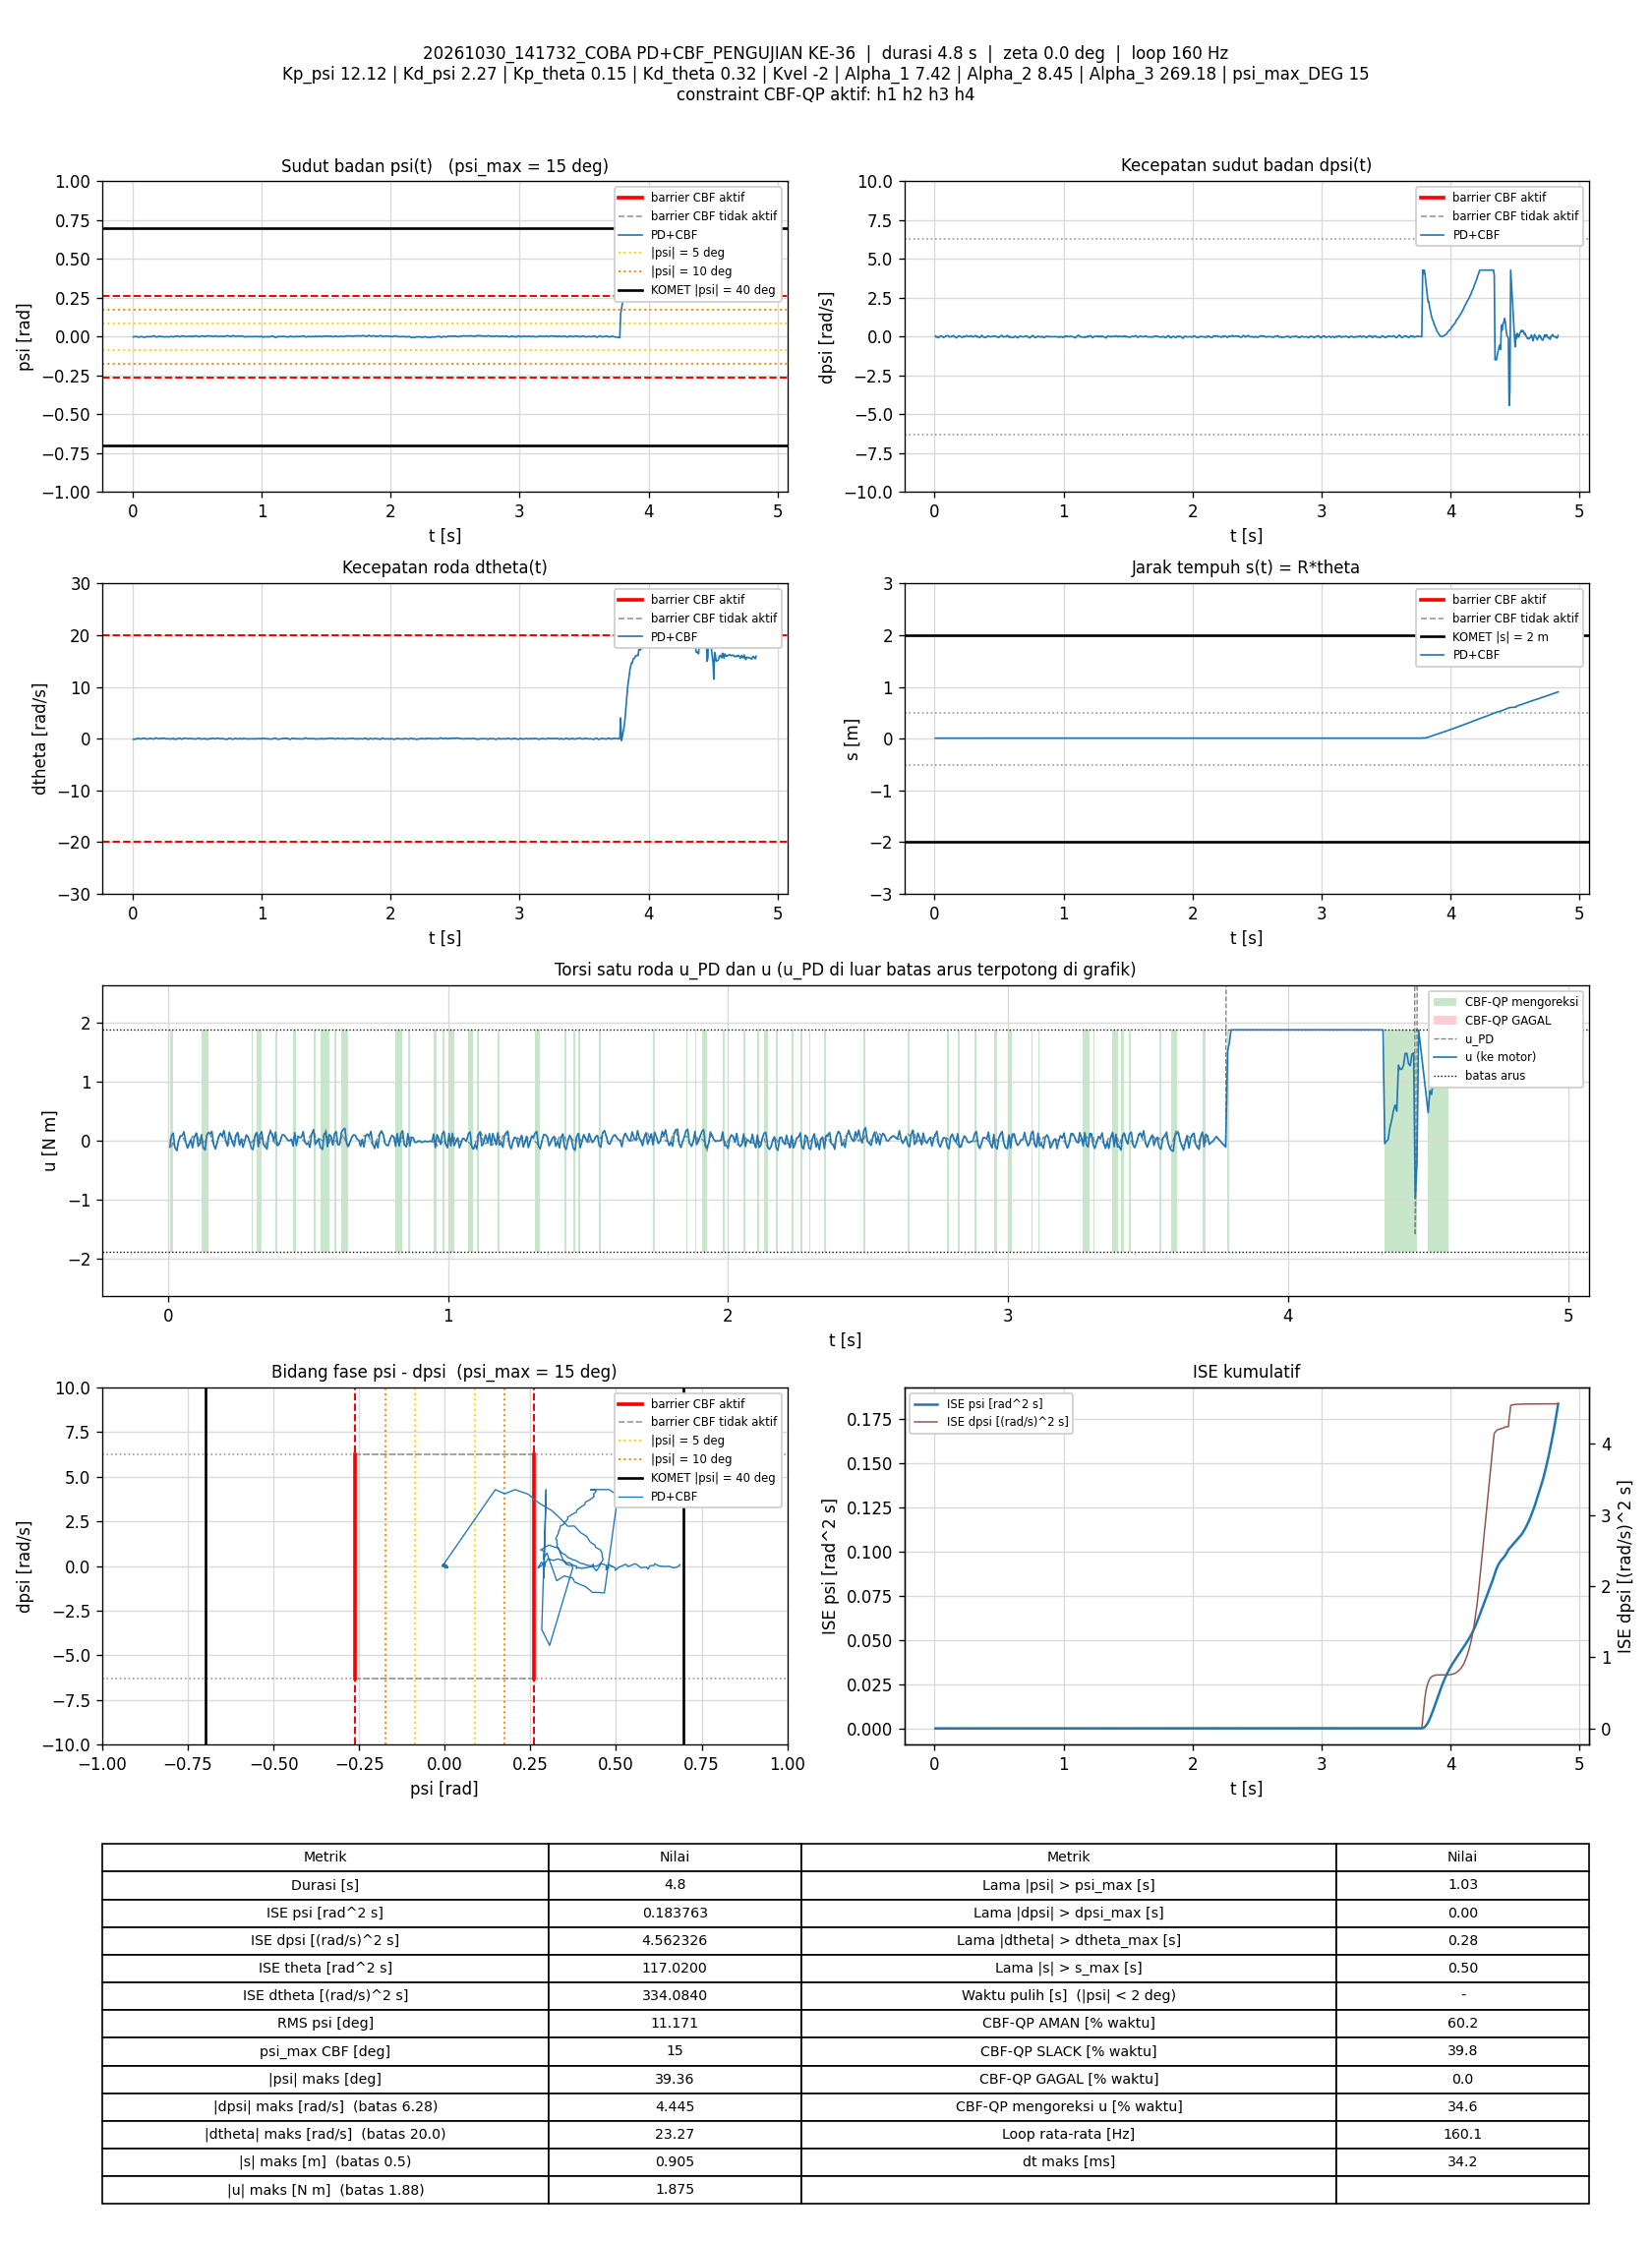

Source data for this figure (header and first rows):
t_s, theta_rad, dtheta_rad_s, psi_rad, dpsi_rad_s, error_theta, error_dtheta, error_psi, error_dpsi, u_PD_Nm, u_Nm, status_cbf, dorong_N, ISE_theta, ISE_dtheta, ISE_psi, ISE_dpsi, Kp_psi, Kd_psi, Kp_theta, Kd_theta, Kvel, Alpha_1, Alpha_2
0.006732, 0.2245, -0.1137, -0.001902, 0.03945, -0.2245, 0.1137, 0.001902, -0.03945, 0.03009, -0.1076, SLACK, 0, 0.0003392, 8.7097538e-05, 2.435774e-08, 1.0475449e-05, 12.12, 2.27, 0.15, 0.32, -2, 7.42, 8.45
0.0128, 0.2274, -0.1291, 0.0006304, -0.02757, -0.2274, 0.1291, -0.0006304, 0.02757, -0.09625, 0.09091, SLACK, 0, 0.0006527, 0.0001881, 2.6767272e-08, 1.5084249e-05, 12.12, 2.27, 0.15, 0.32, -2, 7.42, 8.45
0.0188, 0.2271, -0.0306, -0.0008099, 0.002808, -0.2271, 0.0306, 0.0008099, -0.002808, -0.01323, 0.1295, SLACK, 0, 0.0009622, 0.0001938, 3.0704905e-08, 1.5131578e-05, 12.12, 2.27, 0.15, 0.32, -2, 7.42, 8.45
0.02479, 0.2285, -0.07005, 0.0006473, -0.04436, -0.2285, 0.07005, -0.0006473, 0.04436, -0.1153, -0.1153, AMAN, 0, 0.001275, 0.0002232, 3.3216758e-08, 2.6926691e-05, 12.12, 2.27, 0.15, 0.32, -2, 7.42, 8.45
0.03173, 0.2305, -0.06473, 0.001813, -0.07447, -0.2305, 0.06473, -0.001813, 0.07447, -0.1678, -0.1642, AMAN, 0, 0.001644, 0.0002522, 5.5996348e-08, 6.5373869e-05, 12.12, 2.27, 0.15, 0.32, -2, 7.42, 8.45
0.03788, 0.2295, 0.07096, -0.001106, -0.00905, -0.2295, -0.07096, 0.001106, 0.00905, -0.01124, -0.01124, AMAN, 0, 0.001967, 0.0002832, 6.3513604e-08, 6.5877364e-05, 12.12, 2.27, 0.15, 0.32, -2, 7.42, 8.45
0.0438, 0.2272, 0.1133, -0.003736, 0.03905, -0.2272, -0.1133, 0.003736, -0.03905, 0.07962, 0.07962, AMAN, 0, 0.002273, 0.0003592, 1.4616157e-07, 7.4904749e-05, 12.12, 2.27, 0.15, 0.32, -2, 7.42, 8.45
0.0508, 0.2259, 0.04334, -0.003393, 0.04891, -0.2259, -0.04334, 0.003393, -0.04891, 0.08377, 0.08377, AMAN, 0, 0.002631, 0.0003724, 2.2678197e-07, 9.1658557e-05, 12.12, 2.27, 0.15, 0.32, -2, 7.42, 8.45
0.0569, 0.2265, -0.02762, -0.001604, 0.02266, -0.2265, 0.02762, 0.001604, -0.02266, 0.02316, 0.153, SLACK, 0, 0.002943, 0.0003771, 2.4246262e-07, 9.4788235e-05, 12.12, 2.27, 0.15, 0.32, -2, 7.42, 8.45
0.06373, 0.2281, -0.05093, 0.0001935, -0.005053, -0.2281, 0.05093, -0.0001935, 0.005053, -0.02542, -0.02542, AMAN, 0, 0.003299, 0.0003948, 2.4271852e-07, 9.4962645e-05, 12.12, 2.27, 0.15, 0.32, -2, 7.42, 8.45
0.0698, 0.2303, -0.04224, 0.001196, -0.05475, -0.2303, 0.04224, -0.001196, 0.05475, -0.1233, -0.1233, AMAN, 0, 0.003621, 0.0004056, 2.514071e-07, 0.0001132, 12.12, 2.27, 0.15, 0.32, -2, 7.42, 8.45
0.07582, 0.2307, 0.04651, -0.0001957, -0.0281, -0.2307, -0.04651, 0.0001957, 0.0281, -0.05128, -0.05128, AMAN, 0, 0.003941, 0.0004186, 2.5163767e-07, 0.0001179, 12.12, 2.27, 0.15, 0.32, -2, 7.42, 8.45
0.08181, 0.2285, 0.09847, -0.003174, 0.0116, -0.2285, -0.09847, 0.003174, -0.0116, 0.01938, 0.01938, AMAN, 0, 0.004254, 0.0004767, 3.1198455e-07, 0.0001187, 12.12, 2.27, 0.15, 0.32, -2, 7.42, 8.45
0.0878, 0.2267, 0.08117, -0.004122, 0.04384, -0.2267, -0.08117, 0.004122, -0.04384, 0.07554, -0.1198, SLACK, 0, 0.004562, 0.0005162, 4.1383692e-07, 0.0001302, 12.12, 2.27, 0.15, 0.32, -2, 7.42, 8.45
0.094, 0.2263, 0.01747, -0.003181, 0.04038, -0.2263, -0.01747, 0.003181, -0.04038, 0.0587, 0.0587, AMAN, 0, 0.004879, 0.0005181, 4.7649348e-07, 0.0001403, 12.12, 2.27, 0.15, 0.32, -2, 7.42, 8.45
0.1017, 0.2256, 0.03152, -0.00339, 0.07102, -0.2256, -0.03152, 0.00339, -0.07102, 0.1302, 0.1302, AMAN, 0, 0.005273, 0.0005258, 5.6548269e-07, 0.0001794, 12.12, 2.27, 0.15, 0.32, -2, 7.42, 8.45
0.1078, 0.2264, -0.04585, -0.00111, 0.03585, -0.2264, 0.04585, 0.00111, -0.03585, 0.05325, -0.09218, SLACK, 0, 0.005586, 0.0005386, 5.7300309e-07, 0.0001872, 12.12, 2.27, 0.15, 0.32, -2, 7.42, 8.45
0.1138, 0.2296, -0.06803, 0.001717, -0.02077, -0.2296, 0.06803, -0.001717, 0.02077, -0.04812, -0.04812, AMAN, 0, 0.0059, 0.0005662, 5.9056337e-07, 0.0001898, 12.12, 2.27, 0.15, 0.32, -2, 7.42, 8.45
0.1198, 0.2277, -0.03201, -0.0005816, -0.01038, -0.2277, 0.03201, 0.0005816, 0.01038, -0.04086, 0.1039, SLACK, 0, 0.006211, 0.0005724, 5.9259314e-07, 0.0001905, 12.12, 2.27, 0.15, 0.32, -2, 7.42, 8.45
0.1258, 0.2278, 0.002566, -0.0007708, 0.008137, -0.2278, -0.002566, 0.0007708, -0.008137, 0.00995, -0.1165, SLACK, 0, 0.006522, 0.0005724, 5.9615804e-07, 0.0001908, 12.12, 2.27, 0.15, 0.32, -2, 7.42, 8.45
0.1327, 0.2297, -0.03133, 0.001438, -0.01598, -0.2297, 0.03133, -0.001438, 0.01598, -0.02886, -0.1555, SLACK, 0, 0.006888, 0.0005792, 6.105027e-07, 0.0001926, 12.12, 2.27, 0.15, 0.32, -2, 7.42, 8.45
0.1388, 0.2295, 0.0865, -0.0005395, 0.03265, -0.2295, -0.0865, 0.0005395, -0.03265, 0.09526, 0.09379, AMAN, 0, 0.007208, 0.0006246, 6.1226857e-07, 0.0001991, 12.12, 2.27, 0.15, 0.32, -2, 7.42, 8.45
0.1448, 0.2268, 0.06291, -0.002096, 0.06596, -0.2268, -0.06291, 0.002096, -0.06596, 0.1445, 0.1394, AMAN, 0, 0.007516, 0.0006483, 6.3861497e-07, 0.0002252, 12.12, 2.27, 0.15, 0.32, -2, 7.42, 8.45
0.1508, 0.2289, -8.9371213e-05, 0.001186, 0.04651, -0.2289, 8.9371213e-05, -0.001186, -0.04651, 0.1199, 0.1199, AMAN, 0, 0.007831, 0.0006483, 6.4706128e-07, 0.0002382, 12.12, 2.27, 0.15, 0.32, -2, 7.42, 8.45
0.1568, 0.231, -0.0504, 0.003515, -0.007184, -0.231, 0.0504, -0.003515, 0.007184, 0.01016, 0.159, SLACK, 0, 0.008151, 0.0006636, 7.2125489e-07, 0.0002385, 12.12, 2.27, 0.15, 0.32, -2, 7.42, 8.45
0.1637, 0.2325, -0.06027, 0.004445, -0.04915, -0.2325, 0.06027, -0.004445, 0.04915, -0.07699, -0.07699, AMAN, 0, 0.008526, 0.0006888, 8.5817146e-07, 0.0002552, 12.12, 2.27, 0.15, 0.32, -2, 7.42, 8.45
0.1699, 0.2351, -0.01664, 0.004997, -0.08526, -0.2351, 0.01664, -0.004997, 0.08526, -0.1383, -0.1367, AMAN, 0, 0.008868, 0.0006905, 1.0126952e-06, 0.0003002, 12.12, 2.27, 0.15, 0.32, -2, 7.42, 8.45
0.1758, 0.2349, 0.1187, 0.001944, -0.03836, -0.2349, -0.1187, -0.001944, 0.03836, -0.02555, -0.02555, AMAN, 0, 0.009192, 0.0007733, 1.0349274e-06, 0.0003089, 12.12, 2.27, 0.15, 0.32, -2, 7.42, 8.45
0.1818, 0.2316, 0.1557, -0.001724, 0.01959, -0.2316, -0.1557, 0.001724, -0.01959, 0.07343, 0.07343, AMAN, 0, 0.009514, 0.0009189, 1.0527586e-06, 0.0003112, 12.12, 2.27, 0.15, 0.32, -2, 7.42, 8.45
0.1878, 0.2296, 0.1069, -0.002423, 0.05384, -0.2296, -0.1069, 0.002423, -0.05384, 0.1271, 0.1271, AMAN, 0, 0.009831, 0.0009874, 1.0879687e-06, 0.0003285, 12.12, 2.27, 0.15, 0.32, -2, 7.42, 8.45
0.1939, 0.2297, 0.04035, -0.001323, 0.03638, -0.2297, -0.04035, 0.001323, -0.03638, 0.07947, 0.07947, AMAN, 0, 0.01015, 0.0009973, 1.0985478e-06, 0.0003365, 12.12, 2.27, 0.15, 0.32, -2, 7.42, 8.45
0.1998, 0.2312, -0.00103, 0.0005299, 0.01067, -0.2312, 0.00103, -0.0005299, -0.01067, 0.03031, 0.1743, SLACK, 0, 0.01047, 0.0009973, 1.1002287e-06, 0.0003372, 12.12, 2.27, 0.15, 0.32, -2, 7.42, 8.45
0.2068, 0.2323, -0.009338, 0.001465, -0.007717, -0.2323, 0.009338, -0.001465, 0.007717, -0.002754, -0.002754, AMAN, 0, 0.01085, 0.0009979, 1.1151979e-06, 0.0003376, 12.12, 2.27, 0.15, 0.32, -2, 7.42, 8.45
0.2128, 0.2344, -0.0313, 0.002929, -0.05142, -0.2344, 0.0313, -0.002929, 0.05142, -0.09123, -0.09123, AMAN, 0, 0.01118, 0.001004, 1.1666082e-06, 0.0003535, 12.12, 2.27, 0.15, 0.32, -2, 7.42, 8.45
0.219, 0.2351, 0.0769, 0.001577, -0.01971, -0.2351, -0.0769, -0.001577, 0.01971, -0.001018, 0.1443, SLACK, 0, 0.01152, 0.00104, 1.1818938e-06, 0.0003559, 12.12, 2.27, 0.15, 0.32, -2, 7.42, 8.45
0.225, 0.2332, 0.1078, -0.0008605, 0.01546, -0.2332, -0.1078, 0.0008605, -0.01546, 0.05917, 0.05917, AMAN, 0, 0.01184, 0.00111, 1.1863326e-06, 0.0003573, 12.12, 2.27, 0.15, 0.32, -2, 7.42, 8.45
0.2308, 0.234, 0.0395, 0.0001906, -0.02424, -0.234, -0.0395, -0.0001906, 0.02424, -0.04007, -0.04007, AMAN, 0, 0.01216, 0.001119, 1.1865454e-06, 0.0003607, 12.12, 2.27, 0.15, 0.32, -2, 7.42, 8.45
0.2368, 0.2344, 0.07819, -6.6728067e-05, 0.003074, -0.2344, -0.07819, 6.6728067e-05, -0.003074, 0.03119, -0.09476, SLACK, 0, 0.01249, 0.001156, 1.1865721e-06, 0.0003608, 12.12, 2.27, 0.15, 0.32, -2, 7.42, 8.45
0.2428, 0.2332, 0.09149, -0.00128, 0.03372, -0.2332, -0.09149, 0.00128, -0.03372, 0.0903, 0.0903, AMAN, 0, 0.01282, 0.001206, 1.1964122e-06, 0.0003676, 12.12, 2.27, 0.15, 0.32, -2, 7.42, 8.45
0.2488, 0.2316, 0.09219, -0.002476, 0.0625, -0.2316, -0.09219, 0.002476, -0.0625, 0.1414, 0.1414, AMAN, 0, 0.01314, 0.001257, 1.2331538e-06, 0.000391, 12.12, 2.27, 0.15, 0.32, -2, 7.42, 8.45
0.2557, 0.232, -0.008175, -0.0005901, 0.02799, -0.232, 0.008175, 0.0005901, -0.02799, 0.05377, -0.07349, SLACK, 0, 0.01351, 0.001257, 1.2355682e-06, 0.0003965, 12.12, 2.27, 0.15, 0.32, -2, 7.42, 8.45
0.2618, 0.232, -0.02459, -0.0002134, 0.0176, -0.232, 0.02459, 0.0002134, -0.0176, 0.02949, 0.02949, AMAN, 0, 0.01384, 0.001261, 1.2358453e-06, 0.0003984, 12.12, 2.27, 0.15, 0.32, -2, 7.42, 8.45
0.2678, 0.2312, -0.002243, -0.001352, 0.0148, -0.2312, 0.002243, 0.001352, -0.0148, 0.01649, -0.1106, SLACK, 0, 0.01416, 0.001261, 1.2467813e-06, 0.0003997, 12.12, 2.27, 0.15, 0.32, -2, 7.42, 8.45
0.2738, 0.2312, -0.03324, -0.0008013, 0.002008, -0.2312, 0.03324, 0.0008013, -0.002008, -0.01579, -0.01579, AMAN, 0, 0.01448, 0.001268, 1.2506345e-06, 0.0003997, 12.12, 2.27, 0.15, 0.32, -2, 7.42, 8.45
0.2798, 0.2298, 0.01668, -0.00203, 0.05117, -0.2298, -0.01668, 0.00203, -0.05117, 0.09689, 0.09689, AMAN, 0, 0.0148, 0.001269, 1.2753638e-06, 0.0004154, 12.12, 2.27, 0.15, 0.32, -2, 7.42, 8.45
0.2859, 0.2291, -0.0288, -0.001525, 0.04198, -0.2291, 0.0288, 0.001525, -0.04198, 0.06759, 0.06759, AMAN, 0, 0.01512, 0.001274, 1.2896107e-06, 0.0004262, 12.12, 2.27, 0.15, 0.32, -2, 7.42, 8.45
0.2918, 0.2306, -0.08229, 0.0006367, -0.002255, -0.2306, 0.08229, -0.0006367, 0.002255, -0.02374, -0.02374, AMAN, 0, 0.01543, 0.001314, 1.2920082e-06, 0.0004262, 12.12, 2.27, 0.15, 0.32, -2, 7.42, 8.45
0.2978, 0.2321, -0.05759, 0.001633, -0.01438, -0.2321, 0.05759, -0.001633, 0.01438, -0.03128, -0.1279, SLACK, 0, 0.01576, 0.001334, 1.3079874e-06, 0.0004275, 12.12, 2.27, 0.15, 0.32, -2, 7.42, 8.45
0.3038, 0.2319, -0.01391, 0.0008591, -0.002788, -0.2319, 0.01391, -0.0008591, 0.002788, -0.0003669, -0.1485, SLACK, 0, 0.01608, 0.001335, 1.3123906e-06, 0.0004275, 12.12, 2.27, 0.15, 0.32, -2, 7.42, 8.45
0.3108, 0.2304, 0.03573, -0.0008941, 0.03692, -0.2304, -0.03573, 0.0008941, -0.03692, 0.0844, 0.0844, AMAN, 0, 0.01645, 0.001344, 1.3179908e-06, 0.0004371, 12.12, 2.27, 0.15, 0.32, -2, 7.42, 8.45
0.3169, 0.2284, 0.04911, -0.002249, 0.07129, -0.2284, -0.04911, 0.002249, -0.07129, 0.1503, 0.1411, AMAN, 0, 0.01677, 0.001359, 1.3489101e-06, 0.0004681, 12.12, 2.27, 0.15, 0.32, -2, 7.42, 8.45
0.3228, 0.2286, -0.07719, 0.0002011, 0.02812, -0.2286, 0.07719, -0.0002011, -0.02812, 0.04157, -0.1024, SLACK, 0, 0.01708, 0.001394, 1.3491479e-06, 0.0004728, 12.12, 2.27, 0.15, 0.32, -2, 7.42, 8.45
0.3288, 0.231, -0.1092, 0.00291, -0.01691, -0.231, 0.1092, -0.00291, 0.01691, -0.03807, 0.105, SLACK, 0, 0.0174, 0.001466, 1.3999387e-06, 0.0004745, 12.12, 2.27, 0.15, 0.32, -2, 7.42, 8.45
0.3348, 0.2301, -0.01584, 0.001149, 0.02199, -0.2301, 0.01584, -0.001149, -0.02199, 0.05878, 0.1553, SLACK, 0, 0.01771, 0.001467, 1.407857e-06, 0.0004774, 12.12, 2.27, 0.15, 0.32, -2, 7.42, 8.45
0.3408, 0.2313, -0.08434, 0.003004, -0.02943, -0.2313, 0.08434, -0.003004, 0.02943, -0.05739, -0.05739, AMAN, 0, 0.01804, 0.00151, 1.4620304e-06, 0.0004826, 12.12, 2.27, 0.15, 0.32, -2, 7.42, 8.45
0.3478, 0.2346, -0.06051, 0.005116, -0.06621, -0.2346, 0.06051, -0.005116, 0.06621, -0.1076, -0.1076, AMAN, 0, 0.01842, 0.001536, 1.6449257e-06, 0.0005132, 12.12, 2.27, 0.15, 0.32, -2, 7.42, 8.45
0.3538, 0.2349, 0.06808, 0.003034, -0.02357, -0.2349, -0.06808, -0.003034, 0.02357, 0.005046, -0.1414, SLACK, 0, 0.01875, 0.001563, 1.7004861e-06, 0.0005166, 12.12, 2.27, 0.15, 0.32, -2, 7.42, 8.45
0.3598, 0.2328, 0.1019, 0.000548, 0.0184, -0.2328, -0.1019, -0.000548, -0.0184, 0.081, 0.081, AMAN, 0, 0.01908, 0.001626, 1.7022834e-06, 0.0005186, 12.12, 2.27, 0.15, 0.32, -2, 7.42, 8.45
0.3658, 0.2296, 0.1028, -0.001683, 0.07542, -0.2296, -0.1028, 0.001683, -0.07542, 0.1837, 0.1544, AMAN, 0, 0.01939, 0.001689, 1.7192707e-06, 0.0005527, 12.12, 2.27, 0.15, 0.32, -2, 7.42, 8.45
0.3718, 0.2302, 0.003169, 0.0006375, 0.04851, -0.2302, -0.003169, -0.0006375, -0.04851, 0.1188, 0.1188, AMAN, 0, 0.01971, 0.001689, 1.7217077e-06, 0.0005668, 12.12, 2.27, 0.15, 0.32, -2, 7.42, 8.45
... 714 more rows
